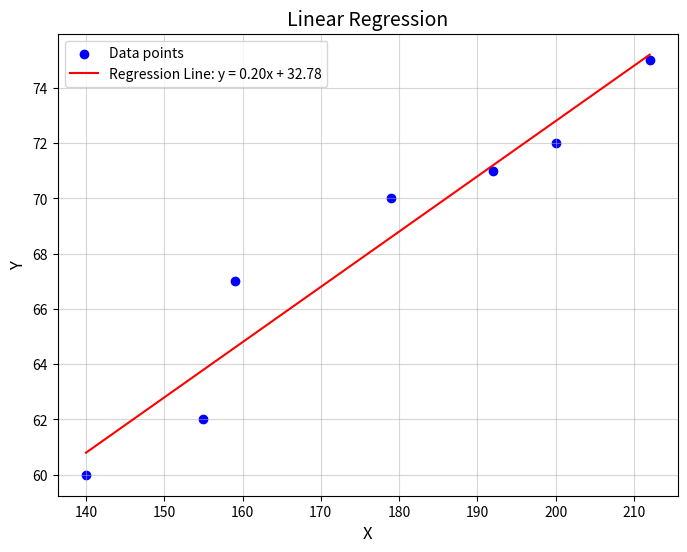

Write the Python code that produced this figure.
import numpy as np
import matplotlib.pyplot as plt

def calculate_regression(x, y):
    n = len(x)
    #Calculate thr sum of x, y, xy, and x^2
    sum_x = np.sum(x)
    sum_y = np.sum(y)
    sum_xy = np.sum(x * y)
    sum_x2 = np.sum(x ** 2)

    # Formula to calculate slope(m)
    m = (n * sum_xy - sum_x * sum_y) / (n * sum_x2 - sum_x ** 2)
    # Formula to calculate intercept (b)
    b = (sum_y - m * sum_x) / n

    return m, b

# Function to plot the regression model
def plot_regression(x, y, m, b):
    
    plt.figure(figsize=(8, 6))
    
    # Scatter plot for data points
    plt.scatter(x, y, color='blue', label='Data points')
    
    # Regression line
    reg_line = m * x + b
    plt.plot(x, reg_line, color='red', label=f'Regression Line: y = {m:.2f}x + {b:.2f}')

    # Add labels, title, and legend
    plt.title('Linear Regression', fontsize=14)
    plt.xlabel('X', fontsize=12)
    plt.ylabel('Y', fontsize=12)
    plt.legend(fontsize=10)
    plt.grid(alpha=0.5)
    plt.show()

# Sample Data
x = np.array([140, 155, 159, 179, 192, 200, 212])
y = np.array([60, 62, 67, 70, 71, 72, 75])

# Perform regression calculations
m, b = calculate_regression(x, y)

# Print results
print("Slope (m):", m)
print("Intercept (b):", b)
print(f"Regression Line: y = {m:.2f}x + {b:.2f}")

# Plot the data and regression line
plot_regression(x, y, m, b)